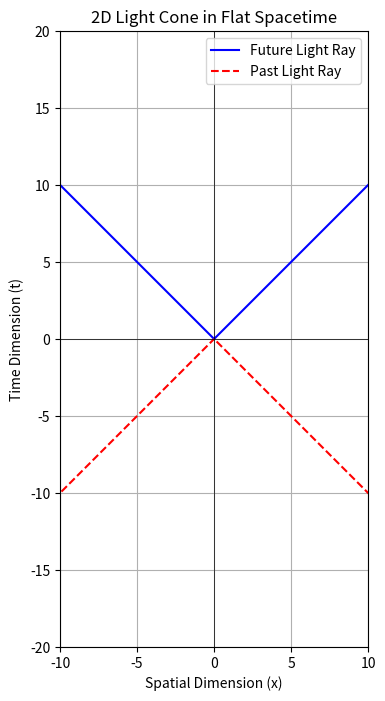
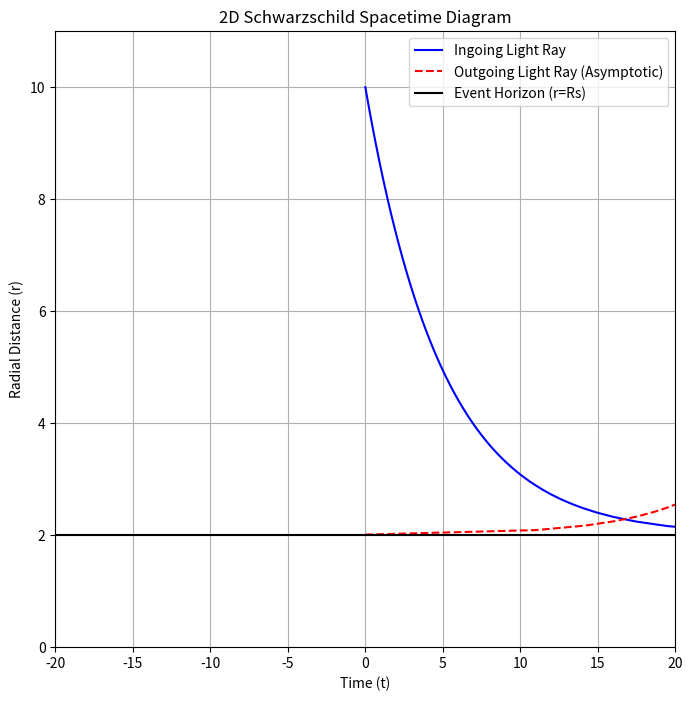
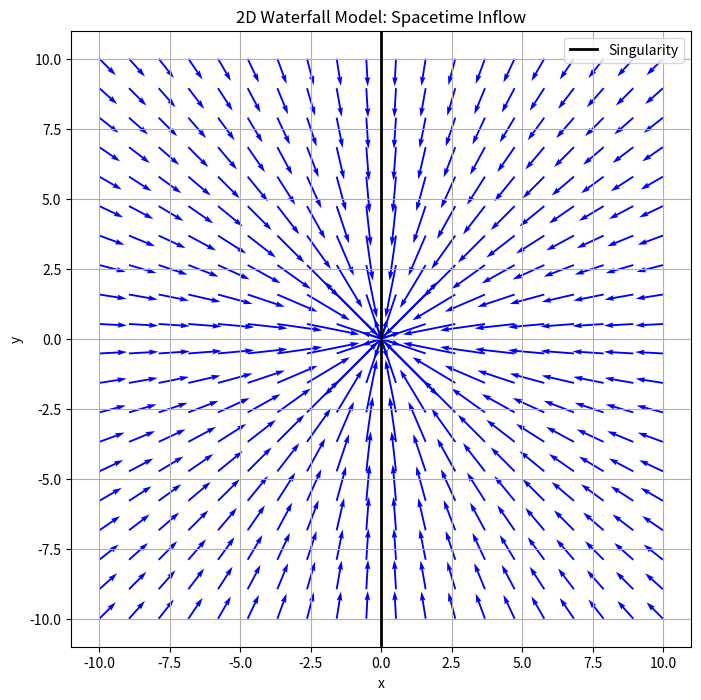
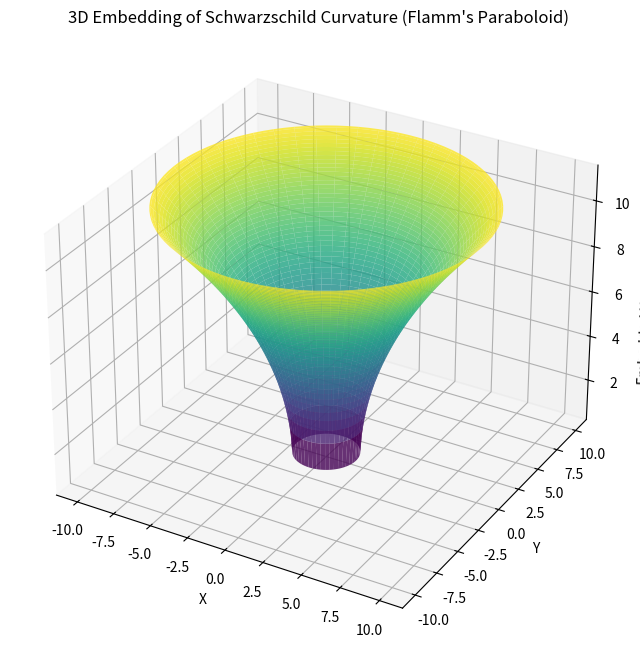
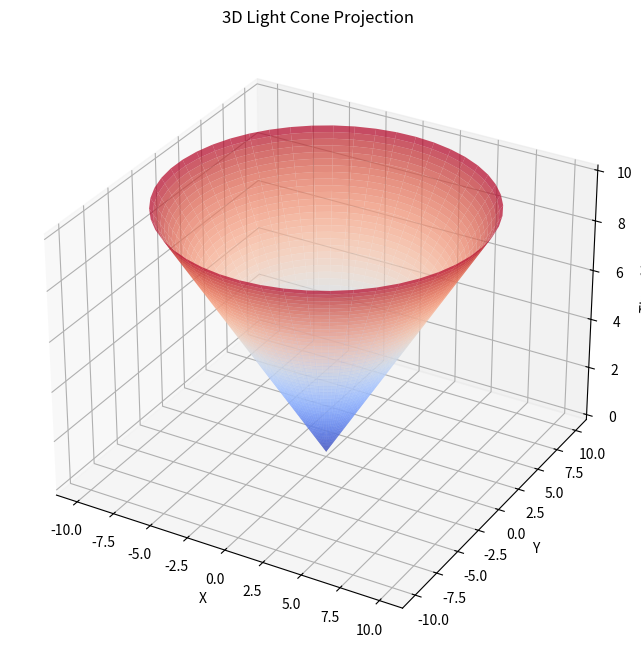
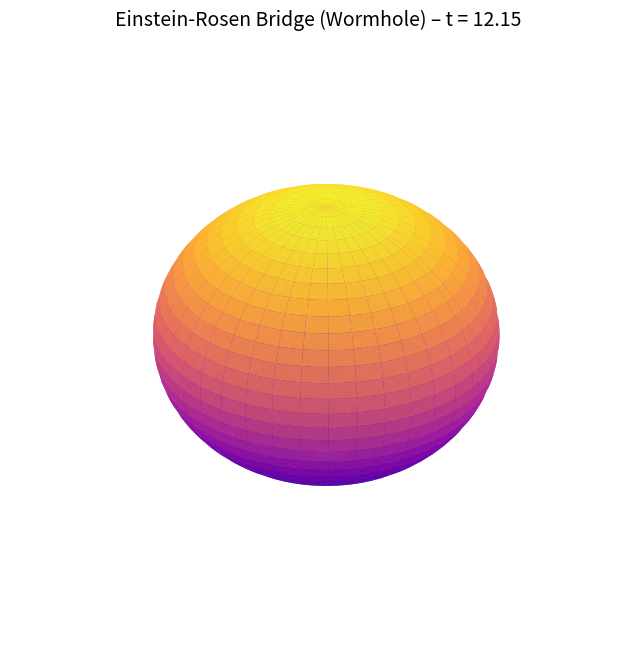

Recreate these plots in Python, in order. (Note: this script raises an exception after producing the figures.)
"""
Central Optimized Python Script for Visualizing Black Hole Spacetime Diagrams and Metrics

This script integrates multiple visualizations of spacetime concepts from general relativity,
focusing on black holes as described in solutions to Einstein's field equations, such as the
Schwarzschild and Kerr metrics. The visualizations include 2D spacetime diagrams, light cones,
waterfall models of infalling space, 3D embeddings of spatial curvature, and projections of
higher-dimensional structures like wormholes.

Scientific Context:
Einstein's general theory of relativity describes gravity as the curvature of spacetime induced
by mass-energy. The Schwarzschild metric represents the spacetime geometry exterior to a static,
spherically symmetric, non-rotating mass, revealing features like event horizons and singularities.
Light cones illustrate causal structure, defining regions accessible at subluminal speeds.
In curved spacetime, these cones tilt, leading to phenomena like gravitational time dilation and
the apparent freezing of infalling objects at the event horizon from an external observer's perspective.

The script is modularized into functions for each visualization, promoting code reuse and optimization.
NumPy is used for efficient array operations, and Matplotlib for plotting. Animations employ FuncAnimation
for dynamic representations. Parameters like the Schwarzschild radius (Rs = 2GM/c², normalized to 2)
are shared to maintain consistency.

Usage:
- Run the script to generate and display all plots sequentially.
- Figures can be saved by uncommenting plt.savefig() calls.
- For resource optimization, close figures after viewing (plt.close()).

Dependencies: numpy, matplotlib (included in the environment).
"""

import numpy as np
import matplotlib.pyplot as plt
from mpl_toolkits.mplot3d import Axes3D
from matplotlib.animation import FuncAnimation

# Shared parameters for consistency across visualizations
RS = 2.0  # Schwarzschild radius (2GM/c², normalized units where G=M=c=1)
R_MAX = 10.0  # Maximum radial extent for plots
T_MAX = 20.0  # Maximum time extent
N_POINTS = 100  # Number of points for discretization (optimized for performance)


def plot_2d_light_cone_flat():
    """
    2D Light Cone in Flat (Minkowski) Spacetime

    Scientific Explanation:
    In special relativity, the light cone delineates the causal structure of spacetime. For an event
    at the origin (t=0, x=0), the future light cone bounds all timelike and null trajectories that
    can be influenced by the event, while the past light cone bounds those that can influence it.
    With units where c=1, light rays propagate at 45-degree angles. This diagram uses one spatial
    dimension (x) and time (t), illustrating the invariance of the spacetime interval ds² = -dt² + dx².

    The plot shows future (blue) and past (red dashed) cones, emphasizing that no causal influence
    can extend beyond these boundaries without superluminal travel, which is forbidden.
    """
    t = np.linspace(0, T_MAX, N_POINTS)
    x_pos = t  # Right-moving light ray
    x_neg = -t  # Left-moving light ray
    t_past = np.linspace(-T_MAX, 0, N_POINTS)
    x_past_pos = -t_past
    x_past_neg = t_past

    fig, ax = plt.subplots(figsize=(8, 8))
    ax.plot(x_pos, t, "b-", label="Future Light Ray")
    ax.plot(x_neg, t, "b-")
    ax.plot(x_past_pos, t_past, "r--", label="Past Light Ray")
    ax.plot(x_past_neg, t_past, "r--")
    ax.axhline(0, color="black", lw=0.5)
    ax.axvline(0, color="black", lw=0.5)
    ax.set_xlabel("Spatial Dimension (x)")
    ax.set_ylabel("Time Dimension (t)")
    ax.set_title("2D Light Cone in Flat Spacetime")
    ax.legend()
    ax.grid(True)
    ax.set_xlim(-R_MAX, R_MAX)
    ax.set_ylim(-T_MAX, T_MAX)
    ax.set_aspect("equal")
    plt.show()
    # plt.savefig('flat_light_cone.png')  # Uncomment to save


def plot_2d_schwarzschild_diagram():
    """
    2D Spacetime Diagram for Schwarzschild Black Hole (Null Geodesics)

    Scientific Explanation:
    In Schwarzschild coordinates, the metric is ds² = -(1 - Rs/r) dt² + (1 - Rs/r)^{-1} dr² + r² dΩ².
    This plot illustrates radial null geodesics (light paths). Ingoing light rays follow trajectories
    that cross the event horizon at r=Rs, while outgoing rays asymptote to the horizon as t → ∞,
    reflecting the coordinate singularity and the external observer's perception of time dilation.
    The logarithmic scaling captures the infinite redshift and apparent freezing of infalling objects.

    This visualization highlights the breakdown of Schwarzschild coordinates at r=Rs, necessitating
    alternative charts (e.g., Kruskal-Szekeres) for a complete description.
    """
    r_ingoing = np.linspace(R_MAX, RS, N_POINTS)
    t_ingoing = -5 * np.log(
        (r_ingoing - RS) / (R_MAX - RS) + 1e-10
    )  # Avoid log(0), asymptote

    r_outgoing = np.linspace(
        RS + 0.01, R_MAX, N_POINTS
    )  # Small offset to avoid division by zero
    t_outgoing = 5 * np.log((r_outgoing - RS) / 0.01)

    fig, ax = plt.subplots(figsize=(8, 8))
    ax.plot(t_ingoing, r_ingoing, "b-", label="Ingoing Light Ray")
    ax.plot(t_outgoing, r_outgoing, "r--", label="Outgoing Light Ray (Asymptotic)")
    ax.axhline(RS, color="black", label="Event Horizon (r=Rs)")
    ax.set_xlabel("Time (t)")
    ax.set_ylabel("Radial Distance (r)")
    ax.set_title("2D Schwarzschild Spacetime Diagram")
    ax.legend()
    ax.grid(True)
    ax.set_ylim(0, R_MAX + 1)
    ax.set_xlim(-T_MAX, T_MAX)
    plt.show()
    # plt.savefig('schwarzschild_diagram.png')


def plot_2d_waterfall_model():
    """
    2D Waterfall Model of Space Inflow into a Black Hole

    Scientific Explanation:
    This analogy represents spacetime as a fluid flowing inward toward the singularity, akin to a
    waterfall. In the river model of black holes, the velocity of space increases as 1/sqrt(r),
    exceeding c at r=Rs, explaining why nothing escapes. The vector field plots the radial inflow
    velocity Ur = -sqrt(Rs/r), derived from the Gullstrand-Painlevé coordinates, which regularize
    the metric across the horizon.

    This 2D projection (in Cartesian coordinates) visualizes the irrotational flow, emphasizing
    the inevitability of crossing the horizon for infalling observers.
    """
    x = np.linspace(-R_MAX, R_MAX, 20)
    y = np.linspace(-R_MAX, R_MAX, 20)
    X, Y = np.meshgrid(x, y)
    r = np.sqrt(X**2 + Y**2) + 1e-6  # Avoid zero
    Ur = -np.sqrt(RS / r)  # Inward radial velocity (Gullstrand-Painlevé inspired)
    Ux = Ur * (X / r)
    Uy = Ur * (Y / r)

    fig, ax = plt.subplots(figsize=(8, 8))
    ax.quiver(X, Y, Ux, Uy, color="b", scale=10)
    ax.axvline(0, color="black", lw=2, label="Singularity")
    ax.set_xlabel("x")
    ax.set_ylabel("y")
    ax.set_title("2D Waterfall Model: Spacetime Inflow")
    ax.legend()
    ax.grid(True)
    plt.show()
    # plt.savefig('waterfall_model.png')


def plot_3d_schwarzschild_embedding():
    """
    3D Embedding Diagram of Schwarzschild Spatial Curvature (Flamm's Paraboloid)

    Scientific Explanation:
    To visualize the intrinsic curvature of a spatial slice (constant t, θ=π/2) in Schwarzschild
    geometry, we embed it isometrically into 3D Euclidean space. The surface satisfies dz/dr = sqrt(Rs/(r - Rs)),
    resulting in z = sqrt(8 Rs (r - Rs)) for the height. This paraboloid-like funnel illustrates
    increasing Gaussian curvature as r → Rs, where the throat represents the Einstein-Rosen bridge
    in the maximal extension.

    The plot is rotationally symmetric, highlighting the wormhole topology in the extended metric.
    """
    r = np.linspace(RS + 0.01, R_MAX, N_POINTS)
    theta = np.linspace(0, 2 * np.pi, N_POINTS)
    R, Theta = np.meshgrid(r, theta)
    Z = np.sqrt(8 * RS * (R - RS))  # Flamm's embedding height
    X = R * np.cos(Theta)
    Y = R * np.sin(Theta)

    fig = plt.figure(figsize=(10, 8))
    ax = fig.add_subplot(111, projection="3d")
    ax.plot_surface(X, Y, Z, cmap="viridis", alpha=0.8)
    ax.set_xlabel("X")
    ax.set_ylabel("Y")
    ax.set_zlabel("Embedded Height (Curvature)")
    ax.set_title("3D Embedding of Schwarzschild Curvature (Flamm's Paraboloid)")
    plt.show()
    # plt.savefig('schwarzschild_embedding.png')


def plot_3d_light_cone():
    """
    3D Projection of Light Cone in 1+2 Dimensional Spacetime

    Scientific Explanation:
    Extending the 2D light cone to 1 time + 2 space dimensions, the cone becomes a hypersurface
    satisfying x² + y² = t² (c=1). This represents the null boundary in Minkowski space, projecting
    the 4D structure into 3D for visualization. In curved spacetime analogs, such cones tilt inward
    near masses, but here it serves as a baseline for flat space causality.

    The surface illustrates the expanding wavefront of light from an event, bounding the causal future.
    """
    t = np.linspace(0, T_MAX / 2, N_POINTS // 2)  # Reduced for performance
    theta = np.linspace(0, 2 * np.pi, N_POINTS // 2)
    T, Theta = np.meshgrid(t, theta)
    X = T * np.cos(Theta)
    Y = T * np.sin(Theta)
    Z = T  # Time as z-axis

    fig = plt.figure(figsize=(10, 8))
    ax = fig.add_subplot(111, projection="3d")
    ax.plot_surface(X, Y, Z, cmap="coolwarm", alpha=0.7)
    ax.set_xlabel("X")
    ax.set_ylabel("Y")
    ax.set_zlabel("Time (t)")
    ax.set_title("3D Light Cone Projection")
    plt.show()
    # plt.savefig('3d_light_cone.png')


def animate_4d_wormhole_projection():
    """
    Animated 3D Projection of 4D Einstein-Rosen Bridge (Wormhole)
    Now with automatic saving as MP4 (recommended) or GIF.
    """
    theta = np.linspace(0, 2 * np.pi, 80)
    phi = np.linspace(0, np.pi, 60)
    Theta, Phi = np.meshgrid(theta, phi)

    fig = plt.figure(figsize=(10, 8))
    ax = fig.add_subplot(111, projection="3d")
    ax.set_xlim(-2.5, 2.5)
    ax.set_ylim(-2.5, 2.5)
    ax.set_zlim(-3, 3)

    def update(frame):
        ax.cla()
        t = frame * 0.15  # slower → smoother
        throat = 0.8 + 0.7 * np.sin(t)  # realistic pinching
        X = throat * np.sin(Phi) * np.cos(Theta)
        Y = throat * np.sin(Phi) * np.sin(Theta)
        Z = 2.0 * np.cos(Phi) + 0.5 * np.cos(t)  # separates the two universes nicely

        ax.plot_surface(
            X, Y, Z, cmap="plasma", alpha=0.9, linewidth=0, antialiased=True
        )
        ax.set_title(f"Einstein-Rosen Bridge (Wormhole) – t = {t:.2f}", fontsize=14)
        ax.axis("off")  # cleaner look

    ani = FuncAnimation(fig, update, frames=120, interval=80, repeat=True)

    # ────── SAVE THE ANIMATION (choose ONE of the three lines below) ──────

    # 1. Best quality + small file (RECOMMENDED)
    ani.save(
        "einstein_rosen_bridge.mp4", writer="ffmpeg", fps=25, dpi=200, bitrate=3000
    )

    # 2. If you really want a GIF (larger file, but works everywhere)
    # ani.save('einstein_rosen_bridge.gif', writer='ffmpeg', fps=20)

    # 3. Pure-Python fallback (no ffmpeg needed, but slower and lower quality)
    # ani.save('einstein_rosen_bridge_pillow.gif', writer='pillow', fps=20)

    print("Animation saved successfully!")
    plt.show()


# Main execution: Generate all visualizations sequentially
if __name__ == "__main__":
    plot_2d_light_cone_flat()
    plot_2d_schwarzschild_diagram()
    plot_2d_waterfall_model()
    plot_3d_schwarzschild_embedding()
    plot_3d_light_cone()
    animate_4d_wormhole_projection()
